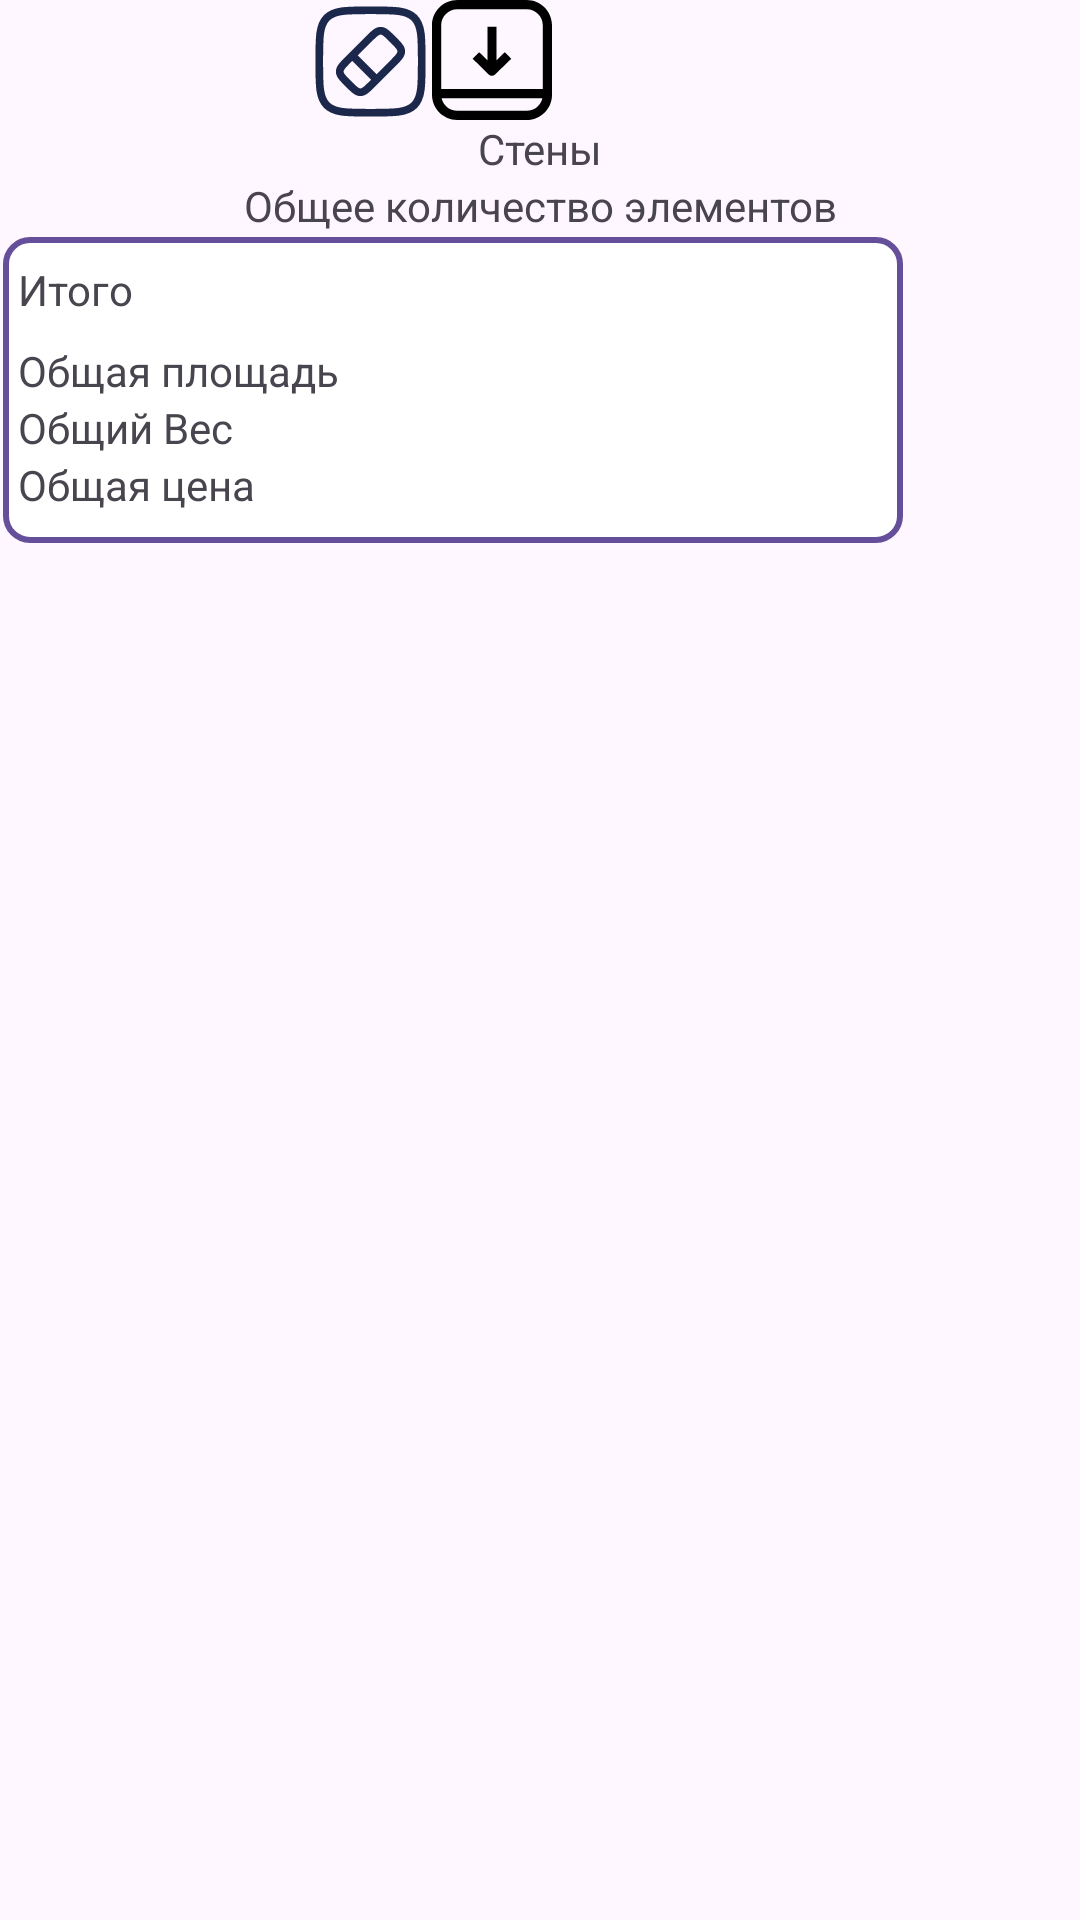

Layout XML and referenced resources for this Android screen:
<!-- AndroidManifest.xml: application theme Theme.CalculationOfScaffolding -->
<!-- res/layout/activity_main.xml -->
<?xml version="1.0" encoding="utf-8"?>
<androidx.core.widget.NestedScrollView
    xmlns:android="http://schemas.android.com/apk/res/android"
    xmlns:app="http://schemas.android.com/apk/res-auto"
    xmlns:tools="http://schemas.android.com/tools"
    android:layout_width="match_parent"
    android:layout_height="match_parent"
    android:fillViewport="true">

    <androidx.constraintlayout.widget.ConstraintLayout
        android:layout_width="match_parent"
        android:layout_height="wrap_content"
        tools:context=".MainActivity">

        <Button
            android:id="@+id/settingsbt"
            android:layout_width="40dp"
            android:layout_height="40dp"
            android:padding="8dp"
            android:background="@drawable/settings_svgrepo_com"
            app:layout_constraintEnd_toEndOf="parent"
            app:layout_constraintTop_toTopOf="parent" />

        <Button
            android:id="@+id/add"
            android:layout_width="40dp"
            android:layout_height="40dp"
            android:background="@drawable/plus_circle_svgrepo_com"

            android:padding="8dp"

            app:layout_constraintStart_toStartOf="parent"
            app:layout_constraintTop_toTopOf="parent" />

        <androidx.recyclerview.widget.RecyclerView
            android:id="@+id/rv_walls"
            android:background="@drawable/border"
            android:layout_width="400dp"
            android:layout_height="wrap_content"
            app:layout_constraintEnd_toEndOf="parent"
            app:layout_constraintStart_toStartOf="parent"
            app:layout_constraintTop_toBottomOf="@+id/textView" />

        <TextView
            android:id="@+id/textView"
            android:layout_width="wrap_content"
            android:layout_height="wrap_content"
            android:text="Стены"
            app:layout_constraintEnd_toEndOf="parent"
            app:layout_constraintStart_toStartOf="parent"
            app:layout_constraintTop_toBottomOf="@+id/settingsbt" />

        <TextView
            android:id="@+id/textView2"
            android:layout_width="wrap_content"
            android:layout_height="wrap_content"
            android:text="Общее количество элементов"
            app:layout_constraintEnd_toEndOf="parent"
            app:layout_constraintStart_toStartOf="parent"
            app:layout_constraintTop_toBottomOf="@+id/rv_walls" />

        <LinearLayout
            android:layout_width="match_parent"
            android:layout_height="wrap_content"
            android:layout_marginStart="1dp"
            android:layout_marginTop="1dp"
            android:layout_marginEnd="1dp"
            android:orientation="vertical"
            app:layout_constraintEnd_toEndOf="parent"
            app:layout_constraintStart_toStartOf="parent"
            app:layout_constraintTop_toBottomOf="@+id/textView2">

            

            <androidx.constraintlayout.widget.ConstraintLayout
                android:layout_width="300dp"
                android:layout_height="wrap_content"
                android:layout_marginStart="1dp"
                android:layout_marginEnd="1dp"
                android:background="@drawable/border">

                <androidx.recyclerview.widget.RecyclerView
                    android:id="@+id/totalWallsWeightRecycler"
                    android:layout_width="match_parent"
                    android:layout_height="wrap_content"

                    tools:layout_editor_absoluteX="-16dp" />

            </androidx.constraintlayout.widget.ConstraintLayout>

            <LinearLayout
                android:layout_width="300dp"
                android:layout_height="match_parent"
                android:orientation="vertical"
                android:background="@drawable/border"
                >
                <TextView
                    android:id="@+id/total"
                    android:layout_width="wrap_content"
                    android:layout_height="wrap_content"
                    android:layout_marginTop="8dp"
                    android:layout_marginLeft="5dp"
                    android:text="Итого"

                    />
                <TextView
                    android:id="@+id/totalWallsSquare"
                    android:layout_width="wrap_content"
                    android:layout_height="wrap_content"
                    android:layout_marginTop="8dp"
                    android:layout_marginLeft="5dp"

                    android:text="Общая площадь"

                    />

                <TextView
                    android:id="@+id/totalWallsWeight"
                    android:layout_width="wrap_content"
                    android:layout_height="wrap_content"
                    android:layout_marginLeft="5dp"
                    android:text="Общий Вес" />

                <TextView
                    android:id="@+id/totalWallsPrice"
                    android:layout_width="wrap_content"
                    android:layout_height="wrap_content"
                    android:layout_marginLeft="5dp"
                    android:layout_marginBottom="10dp"
                    android:text="Общая цена"
                    />
            </LinearLayout>

        </LinearLayout>

        <Button
            android:id="@+id/comeback"
            android:layout_width="40dp"
            android:layout_height="40dp"
            android:layout_marginEnd="136dp"
            android:background="@drawable/download_button_svgrepo_com"
            app:layout_constraintEnd_toStartOf="@+id/settingsbt"
            tools:layout_editor_absoluteY="0dp" />

        <Button
            android:id="@+id/clear_all"
            android:layout_width="41dp"
            android:layout_height="41dp"
            android:background="@drawable/eraser_square_svgrepo_com"
            app:layout_constraintEnd_toStartOf="@+id/comeback"
            app:layout_constraintHorizontal_bias="1.0"
            app:layout_constraintStart_toEndOf="@+id/add"
            app:layout_constraintTop_toTopOf="@+id/comeback" />

    </androidx.constraintlayout.widget.ConstraintLayout>

</androidx.core.widget.NestedScrollView>
<!-- resources referenced by this layout -->
<resources>
  <!-- drawable border (drawable) -->
  <shape xmlns:android="http://schemas.android.com/apk/res/android">
      <solid android:color="#FFFFFF"/> 
      <stroke android:color="@color/colorAccent" android:width="2dp"/> 
      <corners android:radius="8dp"/> 
  </shape>
  <!-- drawable download_button_svgrepo_com (drawable) -->
  <vector xmlns:android="http://schemas.android.com/apk/res/android"
      android:width="800dp"
      android:height="800dp"
      android:viewportWidth="390.76"
      android:viewportHeight="390.76">
    <path
        android:pathData="M210.38,195.84V86.99h-30v109.31l-26.77,-26.34l-21.04,21.39l51.83,51c2.92,2.87 6.72,4.31 10.52,4.31c3.76,0 7.52,-1.4 10.43,-4.22l52.75,-51l-20.85,-21.57L210.38,195.84z"
        android:fillColor="#000000"/>
    <path
        android:pathData="M308.38,0h-226C36.96,0 0,36.96 0,82.38v207.81v18.67c0,45.16 36.74,81.9 81.9,81.9h226.97c45.16,0 81.9,-36.74 81.9,-81.9v-3.67v-15V82.38C390.76,36.96 353.81,0 308.38,0zM308.87,360.76H81.9c-24.73,0 -45.47,-17.38 -50.65,-40.57h328.27C354.34,343.38 333.59,360.76 308.87,360.76zM30,290.19V82.38C30,53.5 53.5,30 82.38,30h226c28.88,0 52.38,23.5 52.38,52.38v207.81H30z"
        android:fillColor="#000000"/>
  </vector>
  <!-- drawable eraser_square_svgrepo_com: vector/xml drawable (drawable, 2585 chars, omitted) -->
  <style name="Theme.CalculationOfScaffolding" parent="Base.Theme.CalculationOfScaffolding" />
  <color name="colorAccent">#654F9A</color>
  <style name="Base.Theme.CalculationOfScaffolding" parent="Theme.Material3.DayNight.NoActionBar">
          
          
      </style>
</resources>
